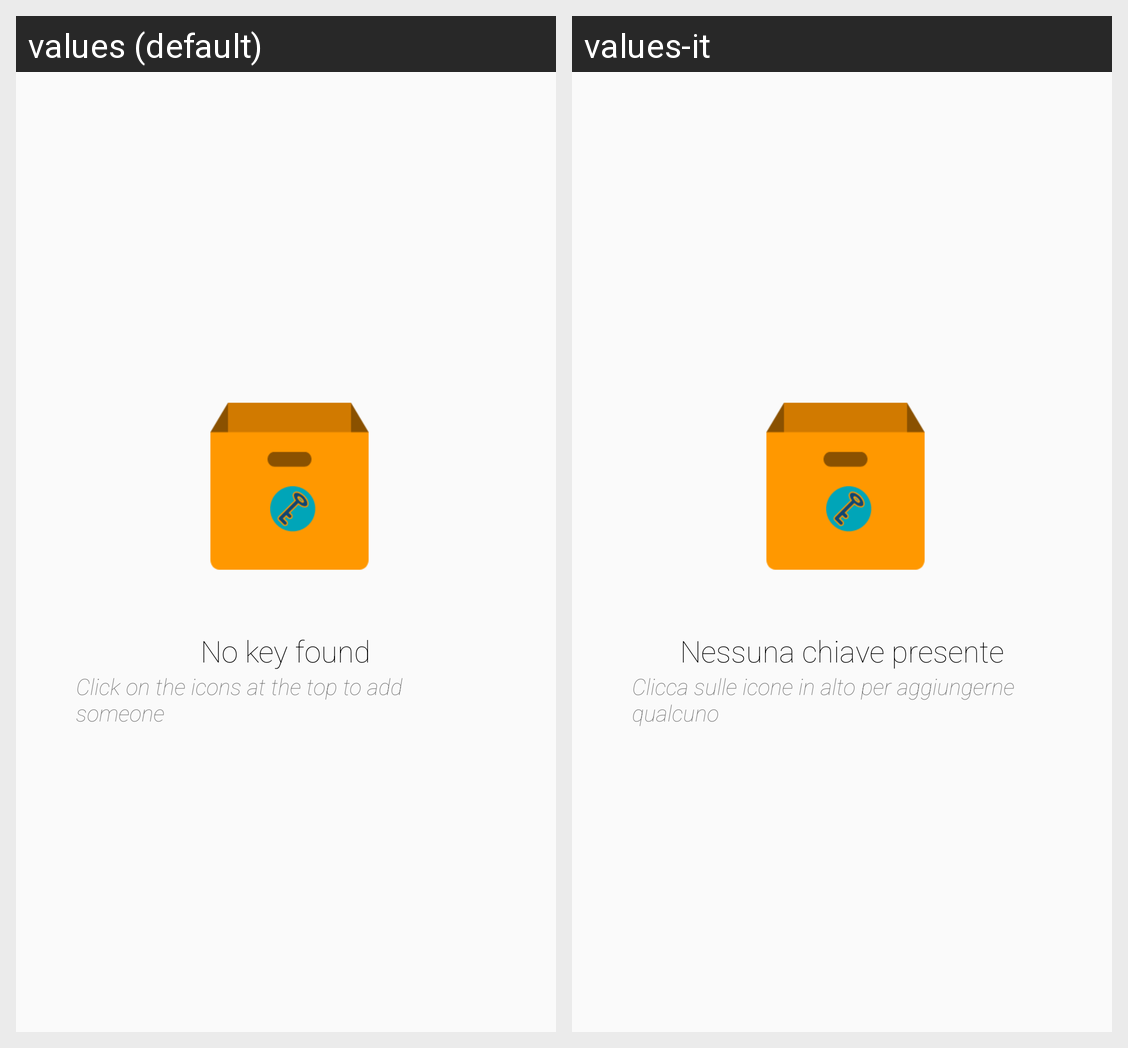

Strings drawn on this Android screen and how each of the app's shown locales translates them:
Android screen res/layout/empty_keymanager_view.xml rendered under 2 locales, left to right: values (default), values-it. Device: Nexus 5 (rendered at 1080×1920; each locale shown at half size, 540×960, under a caption strip naming it); theme AppTheme.
Strings drawn on this screen, with the default value and each locale's value (text and hints the layout hard-codes, and strings that could not be matched under every locale, appear in the picture but are not listed):

no_key_found_blank
  values: No key found
  values-it: Nessuna chiave presente

tap_high_icons
  values: Click on the icons at the top to add someone
  values-it: Clicca sulle icone in alto per aggiungerne qualcuno
